9-way image classification set "data" from GitHub (yogay2021/ChineseChess-Project); label vocabulary: cannon, car, elephant, general, horse, marshal, minister, scholar, solider.

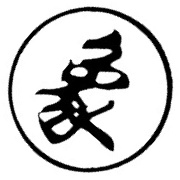
Label: elephant

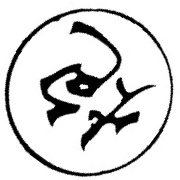
Label: cannon

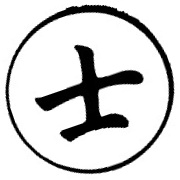
Label: scholar

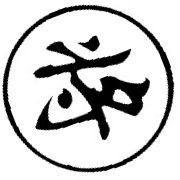
Label: general

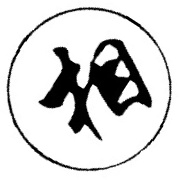
Label: minister

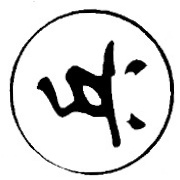
Label: solider
